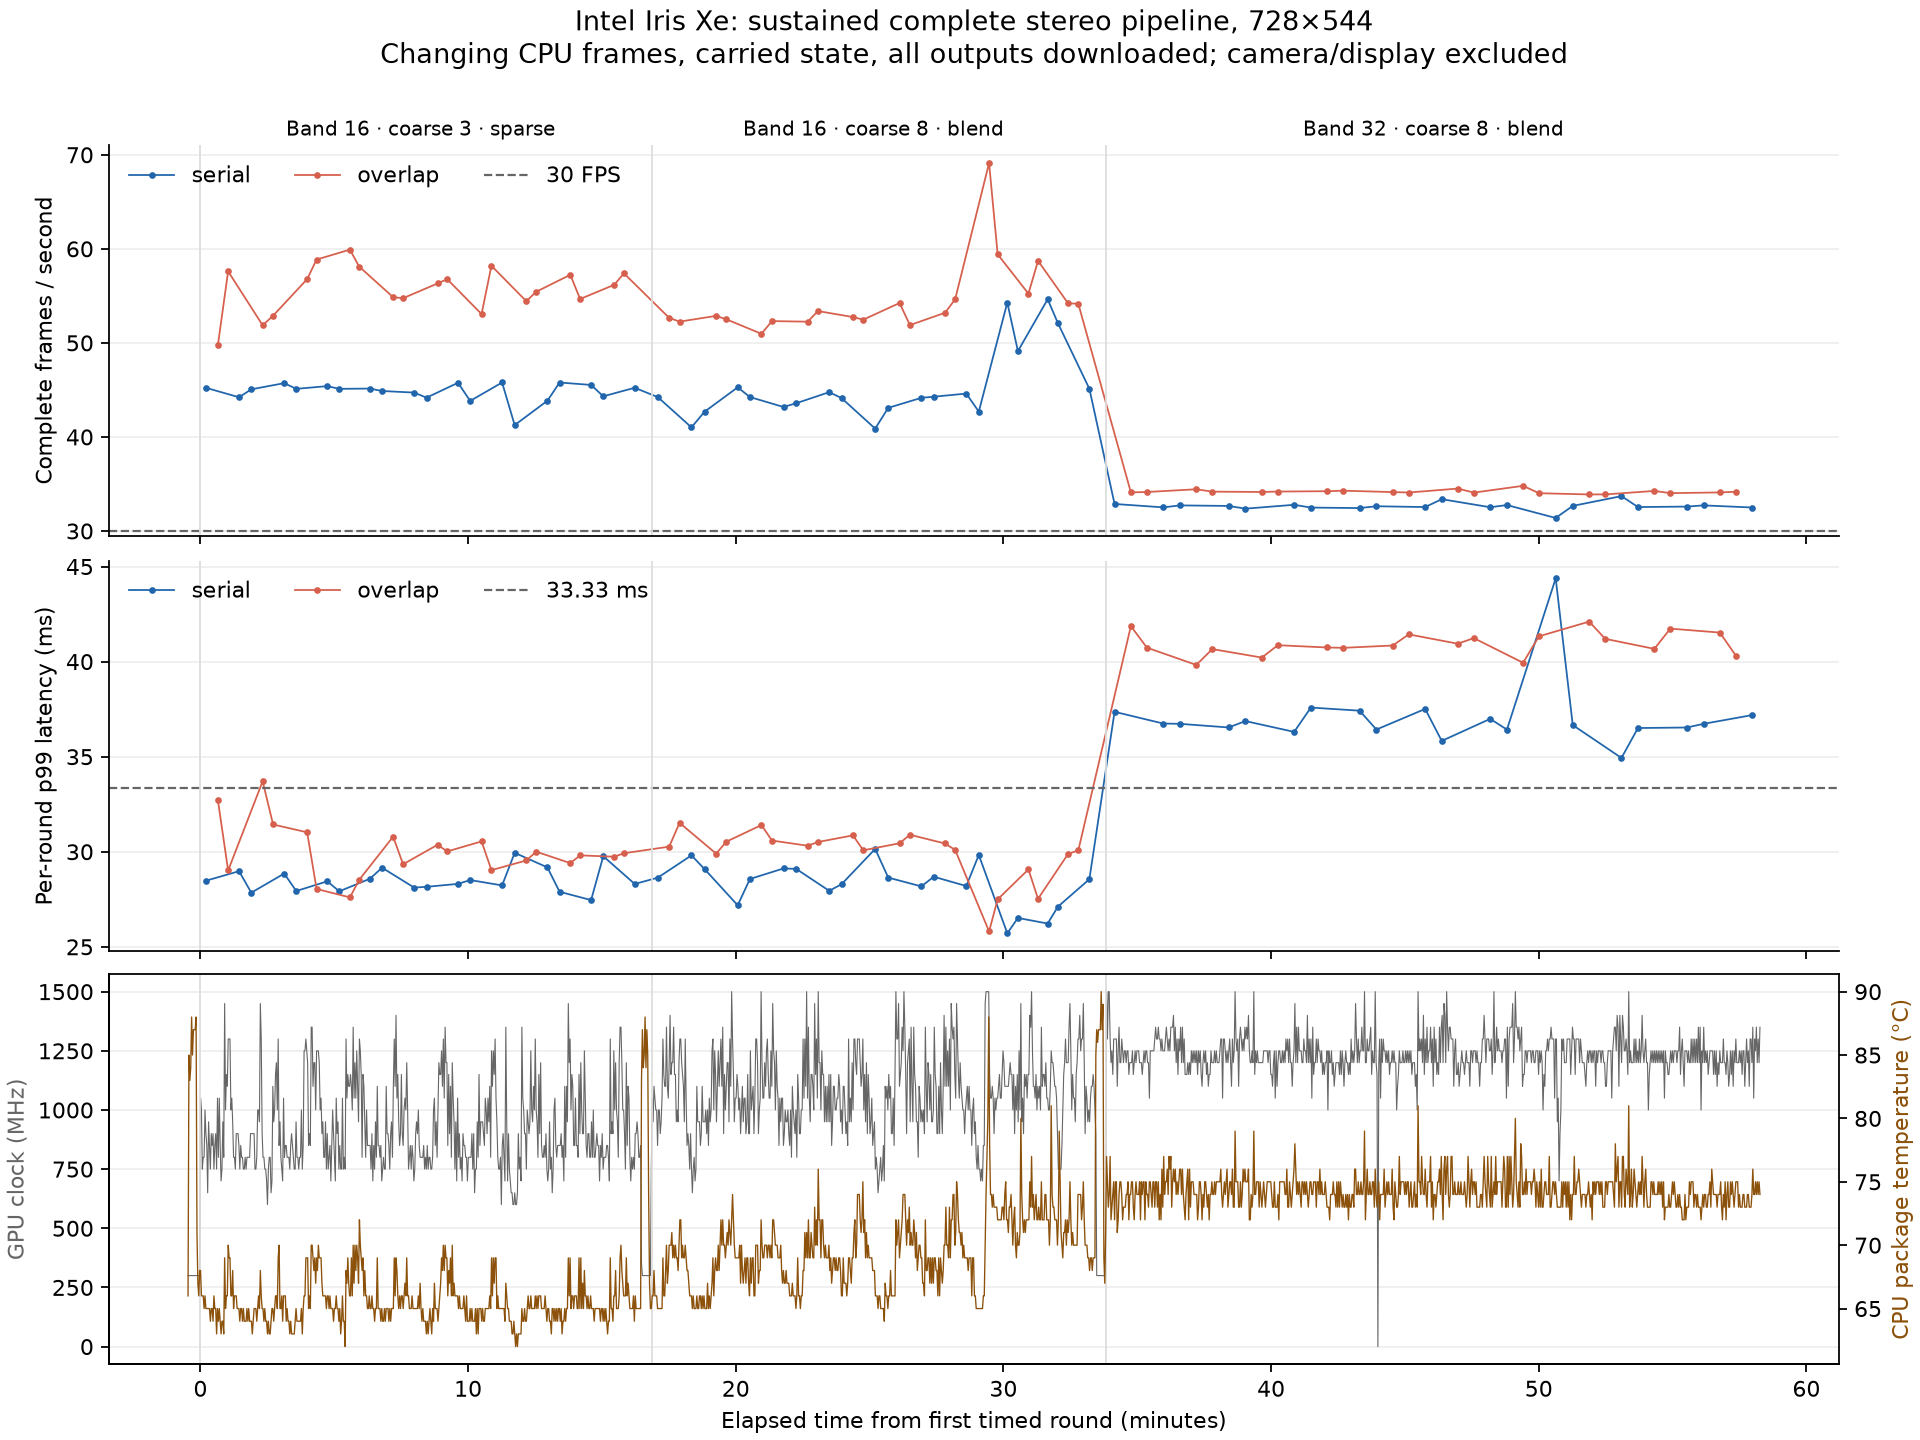

The data file committed next to this chart (first rows):
round, mode, frames, elapsed_ms, fps, mean_period_ms, period_p50_ms, period_p90_ms, period_p99_ms, latency_p50_ms, latency_p90_ms, latency_p99_ms, period_over_33ms, latency_over_33ms
1, b16_c3_sparse_serial, 1200, 26542, 45.21, 22.12, 22.05, 25.4, 28.48, 22.05, 25.39, 28.48, 0, 0
1, b16_c3_sparse_overlap, 1200, 24115, 49.76, 20.1, 20.32, 22.66, 25.86, 25.9, 29.07, 32.71, 0, 6
2, b16_c3_sparse_overlap, 1200, 20831, 57.61, 17.36, 17.44, 20.35, 22.69, 22.28, 26.07, 29.02, 0, 1
2, b16_c3_sparse_serial, 1200, 27139, 44.22, 22.62, 22.45, 25.74, 28.98, 22.45, 25.74, 28.98, 0, 0
3, b16_c3_sparse_serial, 1200, 26629, 45.06, 22.19, 22.18, 25.12, 27.85, 22.18, 25.12, 27.85, 0, 0
3, b16_c3_sparse_overlap, 1200, 23134, 51.87, 19.28, 19.4, 23.21, 26.52, 24.82, 29.31, 33.7, 0, 14
4, b16_c3_sparse_overlap, 1200, 22688, 52.89, 18.91, 18.94, 22.27, 25.02, 24.37, 28.44, 31.43, 0, 2
4, b16_c3_sparse_serial, 1200, 26248, 45.72, 21.87, 21.87, 24.97, 28.86, 21.87, 24.96, 28.85, 0, 0
5, b16_c3_sparse_serial, 1200, 26600, 45.11, 22.17, 22.25, 24.69, 27.93, 22.25, 24.69, 27.93, 0, 0
5, b16_c3_sparse_overlap, 1200, 21136, 56.78, 17.61, 17.52, 21.34, 24.77, 22.63, 27, 31.02, 0, 4
6, b16_c3_sparse_overlap, 1200, 20387, 58.86, 16.99, 17.03, 19.5, 21.9, 22.02, 25.53, 28.04, 0, 0
6, b16_c3_sparse_serial, 1200, 26430, 45.4, 22.02, 22.03, 25.08, 28.45, 22.03, 25.08, 28.44, 0, 0
7, b16_c3_sparse_serial, 1200, 26600, 45.11, 22.17, 22.23, 25.04, 27.92, 22.23, 25.04, 27.92, 0, 0
7, b16_c3_sparse_overlap, 1200, 20028, 59.91, 16.69, 16.87, 19.21, 21.7, 21.75, 24.87, 27.6, 0, 0
8, b16_c3_sparse_overlap, 1200, 20650, 58.11, 17.21, 17.32, 19.91, 22.34, 22.24, 25.79, 28.52, 0, 1
8, b16_c3_sparse_serial, 1200, 26582, 45.14, 22.15, 22.09, 25.01, 28.58, 22.09, 25.01, 28.58, 0, 0
9, b16_c3_sparse_serial, 1200, 26736, 44.88, 22.28, 22.29, 25.52, 29.16, 22.29, 25.52, 29.16, 0, 0
9, b16_c3_sparse_overlap, 1200, 21874, 54.86, 18.23, 18.14, 21.82, 24.37, 23.32, 27.58, 30.79, 0, 2
10, b16_c3_sparse_overlap, 1200, 21917, 54.75, 18.26, 18.38, 21.13, 23.83, 23.52, 26.95, 29.34, 0, 2
10, b16_c3_sparse_serial, 1200, 26837, 44.72, 22.36, 22.41, 25.66, 28.11, 22.41, 25.66, 28.11, 0, 0
11, b16_c3_sparse_serial, 1200, 27166, 44.17, 22.64, 22.54, 25.5, 28.16, 22.54, 25.5, 28.16, 0, 0
11, b16_c3_sparse_overlap, 1200, 21308, 56.32, 17.76, 17.82, 21.09, 24.88, 22.69, 26.64, 30.37, 0, 1
12, b16_c3_sparse_overlap, 1200, 21137, 56.77, 17.61, 17.52, 20.59, 24.12, 22.42, 26.38, 30.02, 0, 1
12, b16_c3_sparse_serial, 1200, 26224, 45.76, 21.85, 21.98, 24.8, 28.31, 21.98, 24.8, 28.31, 0, 0
13, b16_c3_sparse_serial, 1200, 27379, 43.83, 22.82, 22.74, 25.68, 28.51, 22.74, 25.68, 28.51, 0, 0
13, b16_c3_sparse_overlap, 1200, 22615, 53.06, 18.85, 18.99, 21.75, 24.94, 24.1, 27.46, 30.54, 0, 4
14, b16_c3_sparse_overlap, 1200, 20617, 58.2, 17.18, 17.23, 20.13, 23.18, 22.25, 26.08, 29.03, 0, 1
14, b16_c3_sparse_serial, 1200, 26208, 45.79, 21.84, 21.98, 25.31, 28.23, 21.98, 25.31, 28.23, 0, 0
15, b16_c3_sparse_serial, 1200, 29086, 41.26, 24.24, 24.43, 27.43, 29.94, 24.43, 27.43, 29.94, 0, 0
15, b16_c3_sparse_overlap, 1200, 22045, 54.43, 18.37, 18.5, 21.35, 24.06, 23.42, 27.07, 29.54, 0, 0
16, b16_c3_sparse_overlap, 1200, 21646, 55.44, 18.04, 18.08, 20.91, 24.08, 23.18, 26.77, 30, 0, 0
16, b16_c3_sparse_serial, 1200, 27368, 43.85, 22.81, 22.72, 25.7, 29.18, 22.72, 25.7, 29.18, 0, 0
17, b16_c3_sparse_serial, 1200, 26209, 45.79, 21.84, 21.82, 24.93, 27.89, 21.82, 24.93, 27.89, 0, 0
17, b16_c3_sparse_overlap, 1200, 20964, 57.24, 17.47, 17.43, 20.71, 24.59, 22.31, 26.36, 29.4, 0, 0
18, b16_c3_sparse_overlap, 1200, 21952, 54.66, 18.29, 18.39, 21.18, 24.29, 23.46, 26.92, 29.81, 0, 1
18, b16_c3_sparse_serial, 1200, 26358, 45.53, 21.96, 21.99, 24.59, 27.46, 21.99, 24.58, 27.46, 0, 0
19, b16_c3_sparse_serial, 1200, 27076, 44.32, 22.56, 22.41, 25.5, 29.77, 22.4, 25.5, 29.77, 2, 2
19, b16_c3_sparse_overlap, 1200, 21360, 56.18, 17.8, 17.84, 20.75, 23.86, 22.91, 26.69, 29.74, 0, 0
20, b16_c3_sparse_overlap, 1200, 20908, 57.39, 17.42, 17.44, 20.81, 24.14, 22.41, 26.57, 29.92, 0, 4
20, b16_c3_sparse_serial, 1200, 26533, 45.23, 22.11, 22.09, 24.89, 28.3, 22.09, 24.89, 28.3, 0, 0
1, b16_c8_blend_serial, 1200, 27129, 44.23, 22.61, 22.7, 25.43, 28.64, 22.7, 25.43, 28.64, 0, 0
1, b16_c8_blend_overlap, 1200, 22788, 52.66, 18.99, 19.07, 21.57, 24.25, 24.18, 27.55, 30.27, 0, 3
2, b16_c8_blend_overlap, 1200, 22962, 52.26, 19.14, 19.29, 22.15, 25.52, 24.2, 27.79, 31.52, 0, 2
2, b16_c8_blend_serial, 1200, 29256, 41.02, 24.38, 24.62, 27.28, 29.81, 24.62, 27.27, 29.81, 0, 0
3, b16_c8_blend_serial, 1200, 28119, 42.68, 23.43, 23.33, 26.07, 29.09, 23.33, 26.07, 29.09, 1, 1
3, b16_c8_blend_overlap, 1200, 22696, 52.87, 18.91, 19.03, 21.62, 24.37, 24.15, 27.21, 29.9, 0, 1
4, b16_c8_blend_overlap, 1200, 22857, 52.5, 19.05, 19.09, 21.75, 24.54, 24.17, 27.57, 30.53, 0, 3
4, b16_c8_blend_serial, 1200, 26504, 45.28, 22.09, 22.36, 24.71, 27.18, 22.36, 24.71, 27.18, 0, 0
5, b16_c8_blend_serial, 1200, 27125, 44.24, 22.6, 22.58, 25.48, 28.57, 22.58, 25.48, 28.57, 0, 0
5, b16_c8_blend_overlap, 1200, 23546, 50.96, 19.62, 19.73, 22.44, 25.59, 24.78, 28.39, 31.4, 0, 4
6, b16_c8_blend_overlap, 1200, 22937, 52.32, 19.11, 19.21, 21.8, 24.3, 24.3, 27.87, 30.59, 0, 2
6, b16_c8_blend_serial, 1200, 27788, 43.18, 23.16, 23.14, 25.51, 29.12, 23.14, 25.51, 29.12, 1, 1
7, b16_c8_blend_serial, 1200, 27534, 43.58, 22.95, 23.02, 25.52, 29.1, 23.02, 25.52, 29.1, 0, 0
7, b16_c8_blend_overlap, 1200, 22965, 52.25, 19.14, 19.15, 22, 24.54, 24.24, 27.71, 30.32, 0, 0
8, b16_c8_blend_overlap, 1200, 22479, 53.38, 18.73, 18.9, 21.48, 24.11, 23.82, 27.21, 30.51, 0, 0
8, b16_c8_blend_serial, 1200, 26809, 44.76, 22.34, 22.31, 25.2, 27.95, 22.31, 25.19, 27.95, 1, 1
9, b16_c8_blend_serial, 1200, 27192, 44.13, 22.66, 22.66, 25.48, 28.29, 22.66, 25.48, 28.29, 0, 0
9, b16_c8_blend_overlap, 1200, 22750, 52.75, 18.96, 19, 22.02, 24.66, 24.04, 27.83, 30.86, 0, 2
10, b16_c8_blend_overlap, 1200, 22871, 52.47, 19.06, 19.13, 21.53, 24.62, 24.12, 27.39, 30.08, 0, 2
10, b16_c8_blend_serial, 1200, 29350, 40.88, 24.46, 24.32, 27.41, 30.15, 24.32, 27.41, 30.15, 0, 0
... 60 more rows
